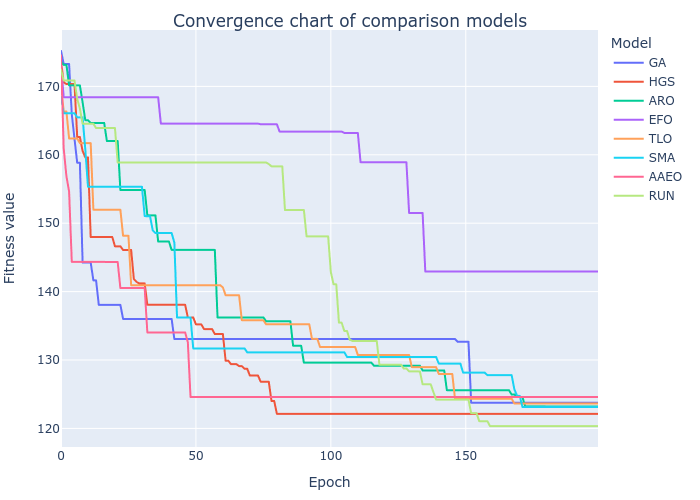

Values plotted in this chart, from the file beside it:
GA, HGS, ARO, EFO, TLO, SMA, AAEO, RUN
175.2, 173.7, 173.7, 173.2, 170.4, 168.4, 174.5, 172.4
173.3, 170.6, 173.2, 168.4, 166.3, 166.1, 160.9, 170.9
173.3, 170.4, 173.2, 168.4, 166.3, 166.1, 156.9, 170.9
173.3, 170.4, 170.1, 168.4, 162.4, 166.1, 154.6, 170.9
165.9, 170.4, 170.1, 168.4, 162.4, 166.1, 144.3, 170.9
162.3, 170.4, 170.1, 168.4, 162.4, 166.1, 144.3, 170.9
158.8, 162.6, 170.1, 168.4, 162.4, 165.5, 144.3, 168.2
158.8, 162.6, 170.1, 168.4, 161.7, 165.5, 144.3, 166.8
144.2, 160.6, 167.7, 168.4, 161.7, 165.5, 144.3, 164.5
144.2, 159.6, 165.1, 168.4, 161.7, 160.8, 144.3, 164.5
144.2, 159.6, 165.1, 168.4, 161.7, 155.3, 144.3, 164.5
144.2, 148, 164.7, 168.4, 161.7, 155.3, 144.3, 164.5
141.6, 148, 164.7, 168.4, 152, 155.3, 144.3, 164.5
141.6, 148, 164.7, 168.4, 152, 155.3, 144.3, 163.9
138.1, 148, 164.7, 168.4, 152, 155.3, 144.3, 163.9
138.1, 148, 164.7, 168.4, 152, 155.3, 144.3, 163.9
138.1, 148, 164.7, 168.4, 152, 155.3, 144.3, 163.9
138.1, 148, 162, 168.4, 152, 155.3, 144.3, 163.9
138.1, 148, 162, 168.4, 152, 155.3, 144.3, 163.9
138.1, 148, 162, 168.4, 152, 155.3, 144.3, 163.9
138.1, 146.6, 162, 168.4, 152, 155.3, 144.3, 163.9
138.1, 146.6, 162, 168.4, 152, 155.3, 144.3, 158.9
138.1, 146.6, 154.9, 168.4, 152, 155.3, 140.5, 158.9
136, 146.1, 154.9, 168.4, 148.2, 155.3, 140.5, 158.9
136, 146.1, 154.9, 168.4, 148.2, 155.3, 140.5, 158.9
136, 146.1, 154.9, 168.4, 148.2, 155.3, 140.5, 158.9
136, 146.1, 154.9, 168.4, 140.9, 155.3, 140.5, 158.9
136, 141.8, 154.9, 168.4, 140.9, 155.3, 140.5, 158.9
136, 141.4, 154.9, 168.4, 140.9, 155.3, 140.5, 158.9
136, 141.2, 154.9, 168.4, 140.9, 155.3, 140.5, 158.9
136, 141.2, 154.9, 168.4, 140.9, 155.3, 140.5, 158.9
136, 141.2, 154.9, 168.4, 140.9, 151, 140.5, 158.9
136, 138.1, 151.2, 168.4, 140.9, 151, 134, 158.9
136, 138.1, 151.2, 168.4, 140.9, 151, 134, 158.9
136, 138.1, 151.2, 168.4, 140.9, 148.9, 134, 158.9
136, 138.1, 151.2, 168.4, 140.9, 148.6, 134, 158.9
136, 138.1, 147.3, 168.4, 140.9, 148.6, 134, 158.9
136, 138.1, 147.3, 164.6, 140.9, 148.6, 134, 158.9
136, 138.1, 147.3, 164.6, 140.9, 148.6, 134, 158.9
136, 138.1, 147.3, 164.6, 140.9, 148.6, 134, 158.9
136, 138.1, 147.3, 164.6, 140.9, 148.6, 134, 158.9
136, 138.1, 146.1, 164.6, 140.9, 148.6, 134, 158.9
133.1, 138.1, 146.1, 164.6, 140.9, 147.2, 134, 158.9
133.1, 138.1, 146.1, 164.6, 140.9, 136.2, 134, 158.9
133.1, 138.1, 146.1, 164.6, 140.9, 136.2, 134, 158.9
133.1, 138.1, 146.1, 164.6, 140.9, 136.2, 134, 158.9
133.1, 138.1, 146.1, 164.6, 140.9, 136.2, 134, 158.9
133.1, 136.2, 146.1, 164.6, 140.9, 136.2, 132.6, 158.9
133.1, 136.2, 146.1, 164.6, 140.9, 136.2, 124.6, 158.9
133.1, 136.2, 146.1, 164.6, 140.9, 131.7, 124.6, 158.9
133.1, 135.2, 146.1, 164.6, 140.9, 131.7, 124.6, 158.9
133.1, 135.2, 146.1, 164.6, 140.9, 131.7, 124.6, 158.9
133.1, 135.2, 146.1, 164.6, 140.9, 131.7, 124.6, 158.9
133.1, 134.5, 146.1, 164.6, 140.9, 131.7, 124.6, 158.9
133.1, 134.5, 146.1, 164.6, 140.9, 131.7, 124.6, 158.9
133.1, 134.5, 146.1, 164.6, 140.9, 131.7, 124.6, 158.9
133.1, 134.5, 146.1, 164.6, 140.9, 131.7, 124.6, 158.9
133.1, 133.8, 146.1, 164.6, 140.9, 131.7, 124.6, 158.9
133.1, 133.8, 136.2, 164.6, 140.9, 131.7, 124.6, 158.9
133.1, 133.8, 136.2, 164.6, 140.9, 131.7, 124.6, 158.9
... 140 more rows
